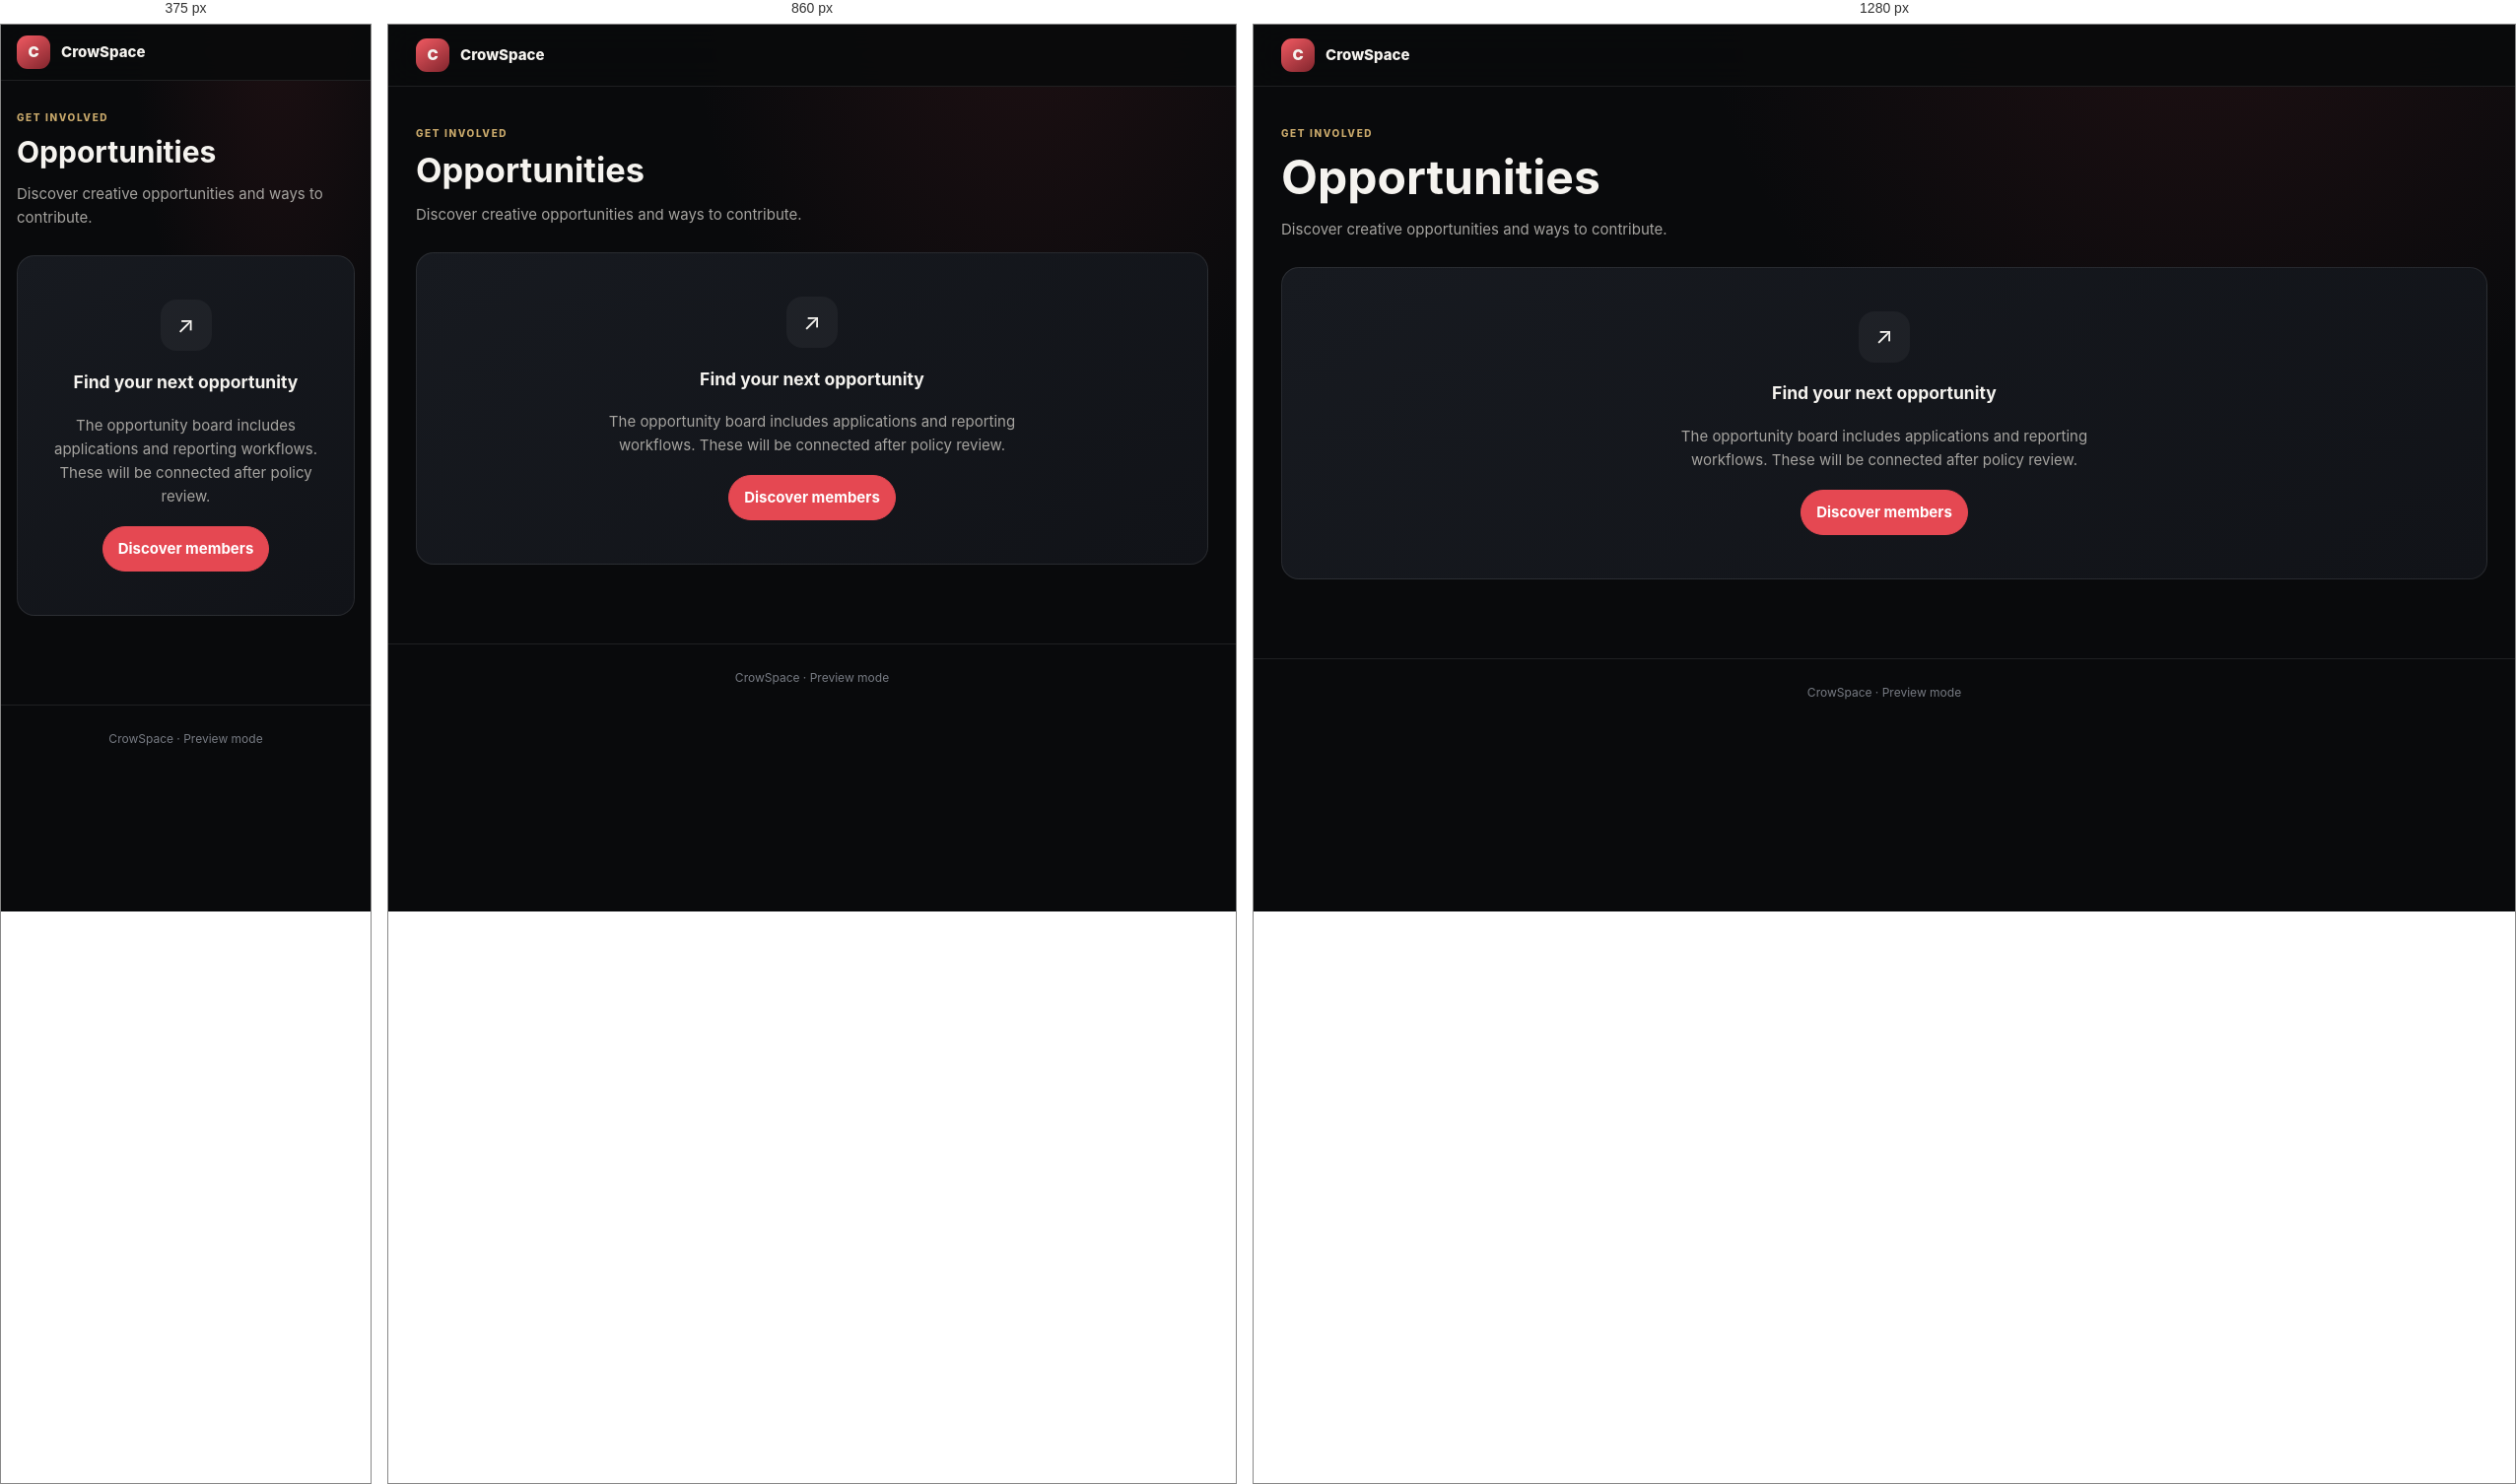
Rendered at 375 px, 860 px and 1280 px, left to right.

<!-- file: opportunities.html -->
<!doctype html><html lang="en"><head><meta charset="utf-8"><meta name="viewport" content="width=device-width,initial-scale=1"><title>Opportunities · CrowSpace</title><link rel="stylesheet" href="assets/css/global.css"></head><body data-page="opportunities"><header class="site-header"><div class="header-inner"><a class="brand" href="index.html"><span class="brand-mark"></span><span>CrowSpace</span></a><nav class="primary-nav" data-primary-nav></nav></div></header><main class="layout"><div class="page-heading"><span class="eyebrow">Get involved</span><h1>Opportunities</h1><p>Discover creative opportunities and ways to contribute.</p></div><section class="empty-state"><div class="empty-icon">↗</div><h3>Find your next opportunity</h3><p>The opportunity board includes applications and reporting workflows. These will be connected after policy review.</p><a class="button button-primary" href="discover.html">Discover members</a></section></main><footer class="site-footer">CrowSpace · <span data-connection-status>Preview mode</span></footer><script src="assets/js/config.js"></script><script type="module" src="assets/js/app.js"></script></body></html>

/* @media block from global.css */
@media(max-width:1000px){.nav-link{padding:8px}.nav-link span:last-child{display:none}.card-grid{grid-template-columns:repeat(2,minmax(0,1fr))}.content-grid{grid-template-columns:minmax(0,1fr) 260px}}

/* @media block from global.css */
@media(max-width:720px){.header-inner{padding:11px 16px}.primary-nav{display:none}.header-actions{margin-left:auto}.account-label{display:none}.layout{padding:24px 16px 90px}.hero{min-height:350px;padding:26px 20px}.card-grid,.content-grid{grid-template-columns:1fr}.site-footer{padding-bottom:84px}.mobile-nav{display:flex;position:fixed;bottom:0;left:0;right:0;z-index:30;background:rgba(12,14,18,.96);border-top:1px solid var(--line);justify-content:space-around;padding:8px 4px calc(8px + env(safe-area-inset-bottom))}.mobile-nav .nav-link{display:grid;justify-items:center;gap:1px;padding:6px 8px;font-size:10px}.mobile-nav .nav-link span:last-child{display:block;font-size:9px}}

/* @media block from global.css */
@media(max-width:720px){.feed-toolbar{align-items:stretch}.feed-tabs{flex-basis:100%}.feed-toolbar>.button,.feed-branch-select{flex:1}.composer-options{grid-template-columns:1fr}}

/* @media block from global.css */
@media(max-width:720px){.notification-card{align-items:flex-start;flex-direction:column}}

/* @media block from global.css */
@media(max-width:720px){.preference-grid{grid-template-columns:1fr}}